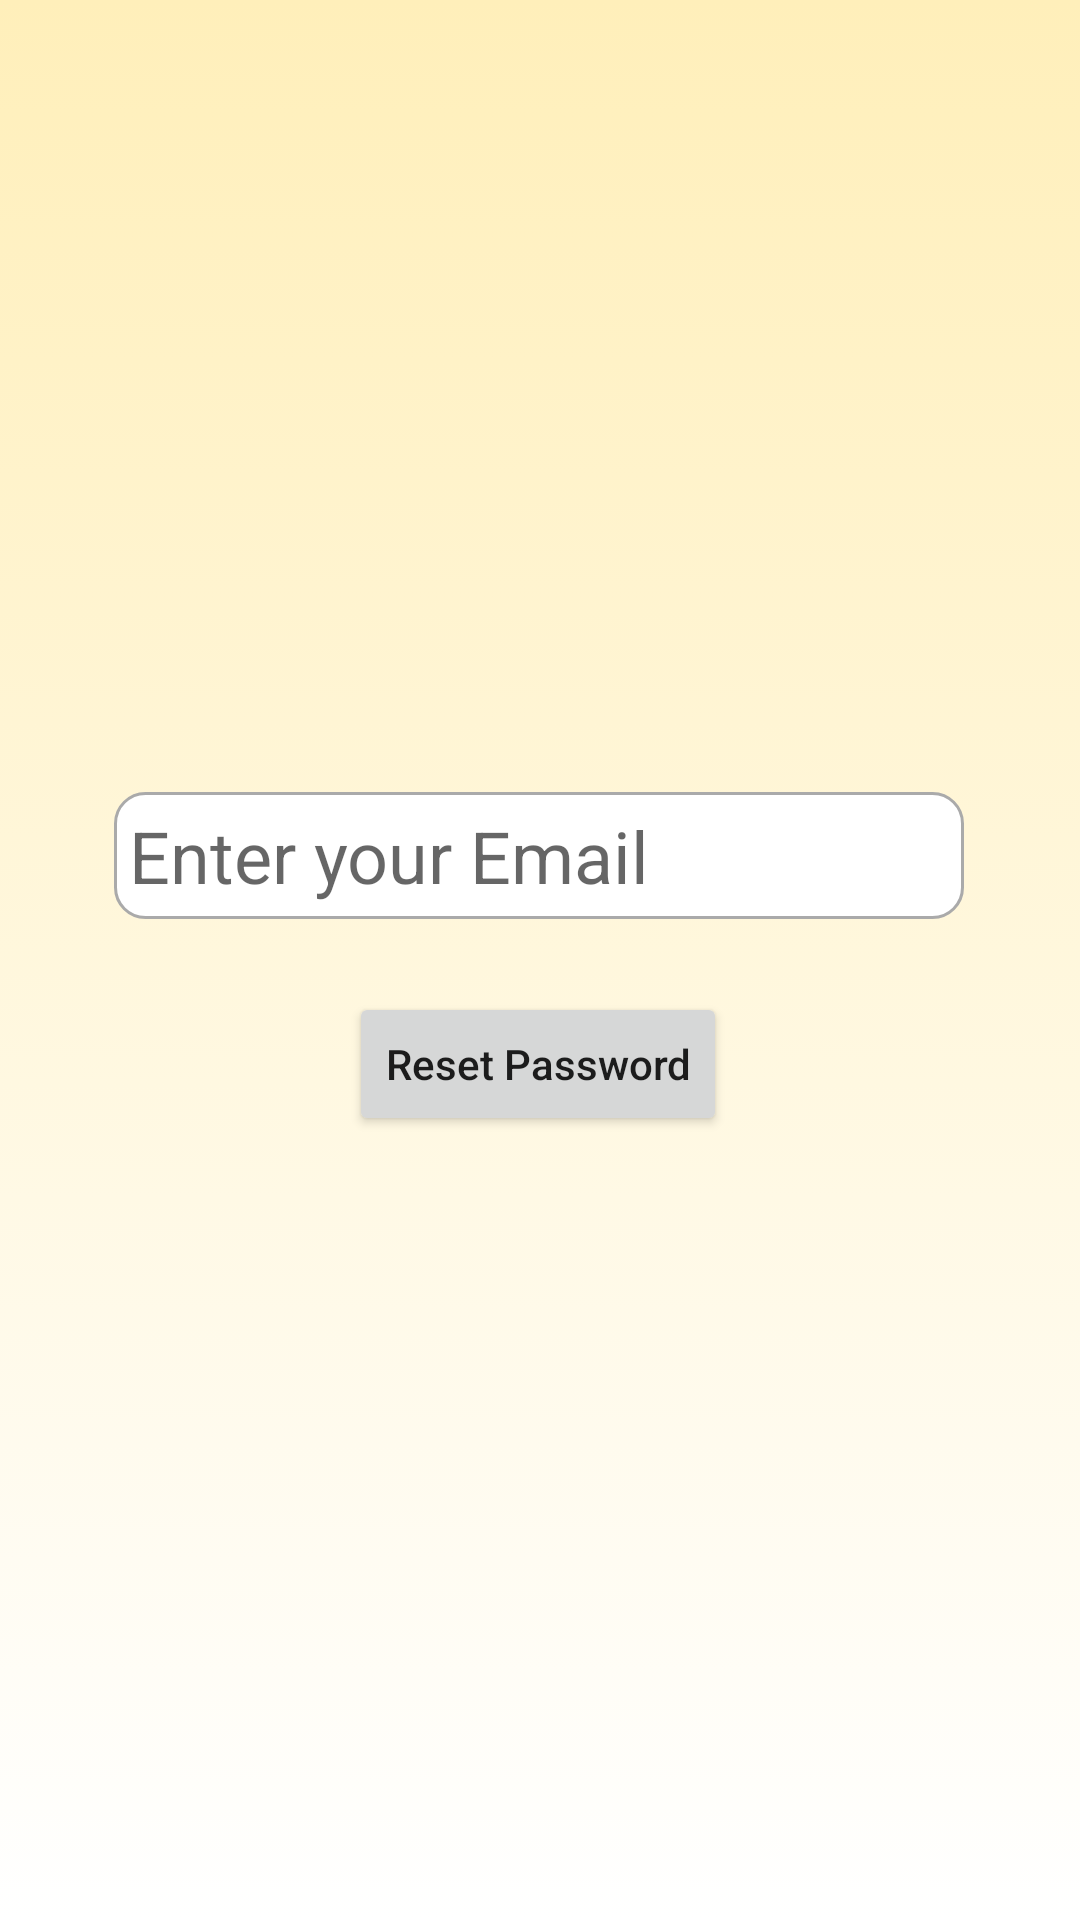

Write the Android layout XML for this screen, with the resource values it uses.
<!-- AndroidManifest.xml: application theme Theme.GatePassSystem -->
<!-- res/layout/activity_forgot_password.xml -->
<?xml version="1.0" encoding="utf-8"?>
<androidx.constraintlayout.widget.ConstraintLayout xmlns:android="http://schemas.android.com/apk/res/android"
    xmlns:app="http://schemas.android.com/apk/res-auto"
    xmlns:tools="http://schemas.android.com/tools"
    android:layout_width="match_parent"
    android:layout_height="match_parent"
    android:background="@drawable/background_colour_gradient"
    tools:context=".forgot_Password">

    <EditText
        android:id="@+id/editTextTextEmailAddress2"
        android:layout_width="wrap_content"
        android:layout_height="wrap_content"
        android:layout_marginTop="264dp"
        android:background="@drawable/focus_outoffocus"
        android:drawableStart="@drawable/ic_baseline_email_24"
        android:ems="10"
        android:hint="Enter your Email"
        android:inputType="textEmailAddress"
        android:paddingHorizontal="5dp"
        android:paddingVertical="5dp"
        android:paddingStart="5dp"
        android:paddingEnd="5dp"
        android:textSize="24sp"
        app:layout_constraintEnd_toEndOf="parent"
        app:layout_constraintHorizontal_bias="0.497"
        app:layout_constraintStart_toStartOf="parent"
        app:layout_constraintTop_toTopOf="parent"
        tools:ignore="MissingConstraints" />

    <Button
        android:id="@+id/resetButton"
        android:layout_width="wrap_content"
        android:layout_height="wrap_content"
        android:text="Reset Password"
        android:textAllCaps="false"
        app:layout_constraintBottom_toBottomOf="parent"
        app:layout_constraintEnd_toEndOf="parent"
        app:layout_constraintHorizontal_bias="0.497"
        app:layout_constraintStart_toStartOf="parent"
        app:layout_constraintTop_toBottomOf="@+id/editTextTextEmailAddress2"
        app:layout_constraintVertical_bias="0.085"
        tools:ignore="MissingConstraints" />

    <ProgressBar
        android:id="@+id/progressBar"
        style="?android:attr/progressBarStyle"
        android:layout_width="wrap_content"
        android:layout_height="wrap_content"
        android:visibility="gone"
        tools:layout_editor_absoluteX="181dp"
        tools:layout_editor_absoluteY="344dp"
        tools:ignore="MissingConstraints" />
</androidx.constraintlayout.widget.ConstraintLayout>
<!-- resources referenced by this layout -->
<resources>
  <!-- drawable background_colour_gradient (drawable) -->
  <?xml version="1.0" encoding="utf-8"?>
  <selector xmlns:android="http://schemas.android.com/apk/res/android">
      <item>
          <shape>
              <gradient
                  android:angle="60"
                  android:startColor="#FFEFBA"
                  android:endColor="#FFFFFF"
                  android:type="linear"/>
          </shape>
      </item>
  
  </selector>
  <!-- drawable focus_outoffocus (drawable) -->
  <?xml version="1.0" encoding="utf-8"?>
  <selector xmlns:android="http://schemas.android.com/apk/res/android">
      <item android:state_enabled="true" android:state_focused="true">
          <shape android:shape="rectangle">
              <solid android:color="@android:color/white"/>
              <corners android:radius="10dp"/>
              <stroke android:color="#2541FA" android:width="1dp"/>
          </shape>
      </item>
  
      <item android:state_enabled="true">
      <shape android:shape="rectangle">
          <solid android:color="@android:color/white"/>
          <corners android:radius="10dp"/>
          <stroke android:color="@android:color/darker_gray" android:width="1dp"/>
      </shape>
  </item>
  </selector>
  <style name="Theme.GatePassSystem" parent="Theme.MaterialComponents.DayNight.NoActionBar">
          
          <item name="colorPrimary">@color/purple_500</item>
          <item name="colorPrimaryVariant">@color/purple_700</item>
          <item name="colorOnPrimary">@color/white</item>
          
          <item name="colorSecondary">@color/teal_200</item>
          <item name="colorSecondaryVariant">@color/teal_700</item>
          <item name="colorOnSecondary">@color/black</item>
          
          <item name="android:statusBarColor" tools:targetApi="l">?attr/colorPrimaryVariant</item>
          
      </style>
  <!-- not gathered from this repository: default colours our renderer supplied (Android Studio template values) -->
  <color name="purple_500">#FF6200EE</color>
  <color name="purple_700">#FF3700B3</color>
  <color name="teal_200">#FF03DAC5</color>
  <color name="teal_700">#FF018786</color>
  <color name="black">#FF000000</color>
  <color name="white">#FFFFFFFF</color>
</resources>
